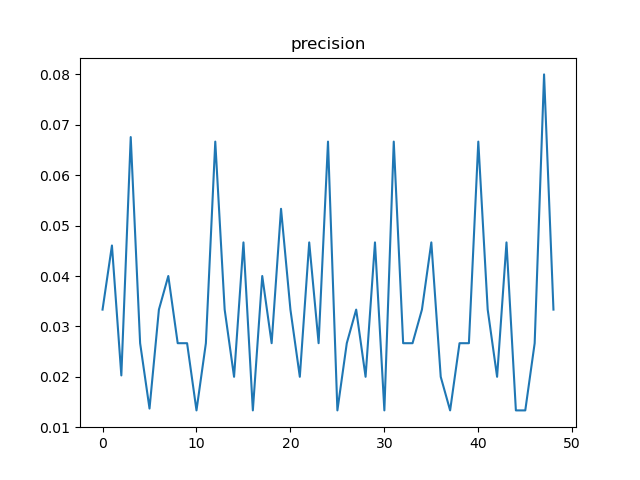

The file beside this chart, header and first rows:
, t, precision, n
0, 12, 0.03333, 300
1, 24, 0.04605, 152
2, 36, 0.02027, 148
3, 48, 0.06757, 74
4, 60, 0.02667, 75
5, 72, 0.0137, 73
6, 84, 0.03333, 300
7, 96, 0.04, 150
8, 108, 0.02667, 150
9, 120, 0.02667, 75
10, 132, 0.01333, 75
11, 144, 0.02667, 75
12, 156, 0.06667, 75
13, 168, 0.03333, 300
14, 180, 0.02, 150
15, 192, 0.04667, 150
16, 204, 0.01333, 75
17, 216, 0.04, 75
18, 228, 0.02667, 75
19, 240, 0.05333, 75
20, 252, 0.03333, 300
21, 264, 0.02, 150
22, 276, 0.04667, 150
23, 288, 0.02667, 75
24, 300, 0.06667, 75
25, 312, 0.01333, 75
26, 324, 0.02667, 75
27, 336, 0.03333, 300
28, 348, 0.02, 150
29, 360, 0.04667, 150
30, 372, 0.01333, 75
31, 384, 0.06667, 75
32, 396, 0.02667, 75
33, 408, 0.02667, 75
34, 420, 0.03333, 300
35, 432, 0.04667, 150
36, 444, 0.02, 150
37, 456, 0.01333, 75
38, 468, 0.02667, 75
39, 480, 0.02667, 75
40, 492, 0.06667, 75
41, 504, 0.03333, 300
42, 516, 0.02, 150
43, 528, 0.04667, 150
44, 540, 0.01333, 75
45, 552, 0.01333, 75
46, 564, 0.02667, 75
47, 576, 0.08, 75
48, 588, 0.03333, 300
